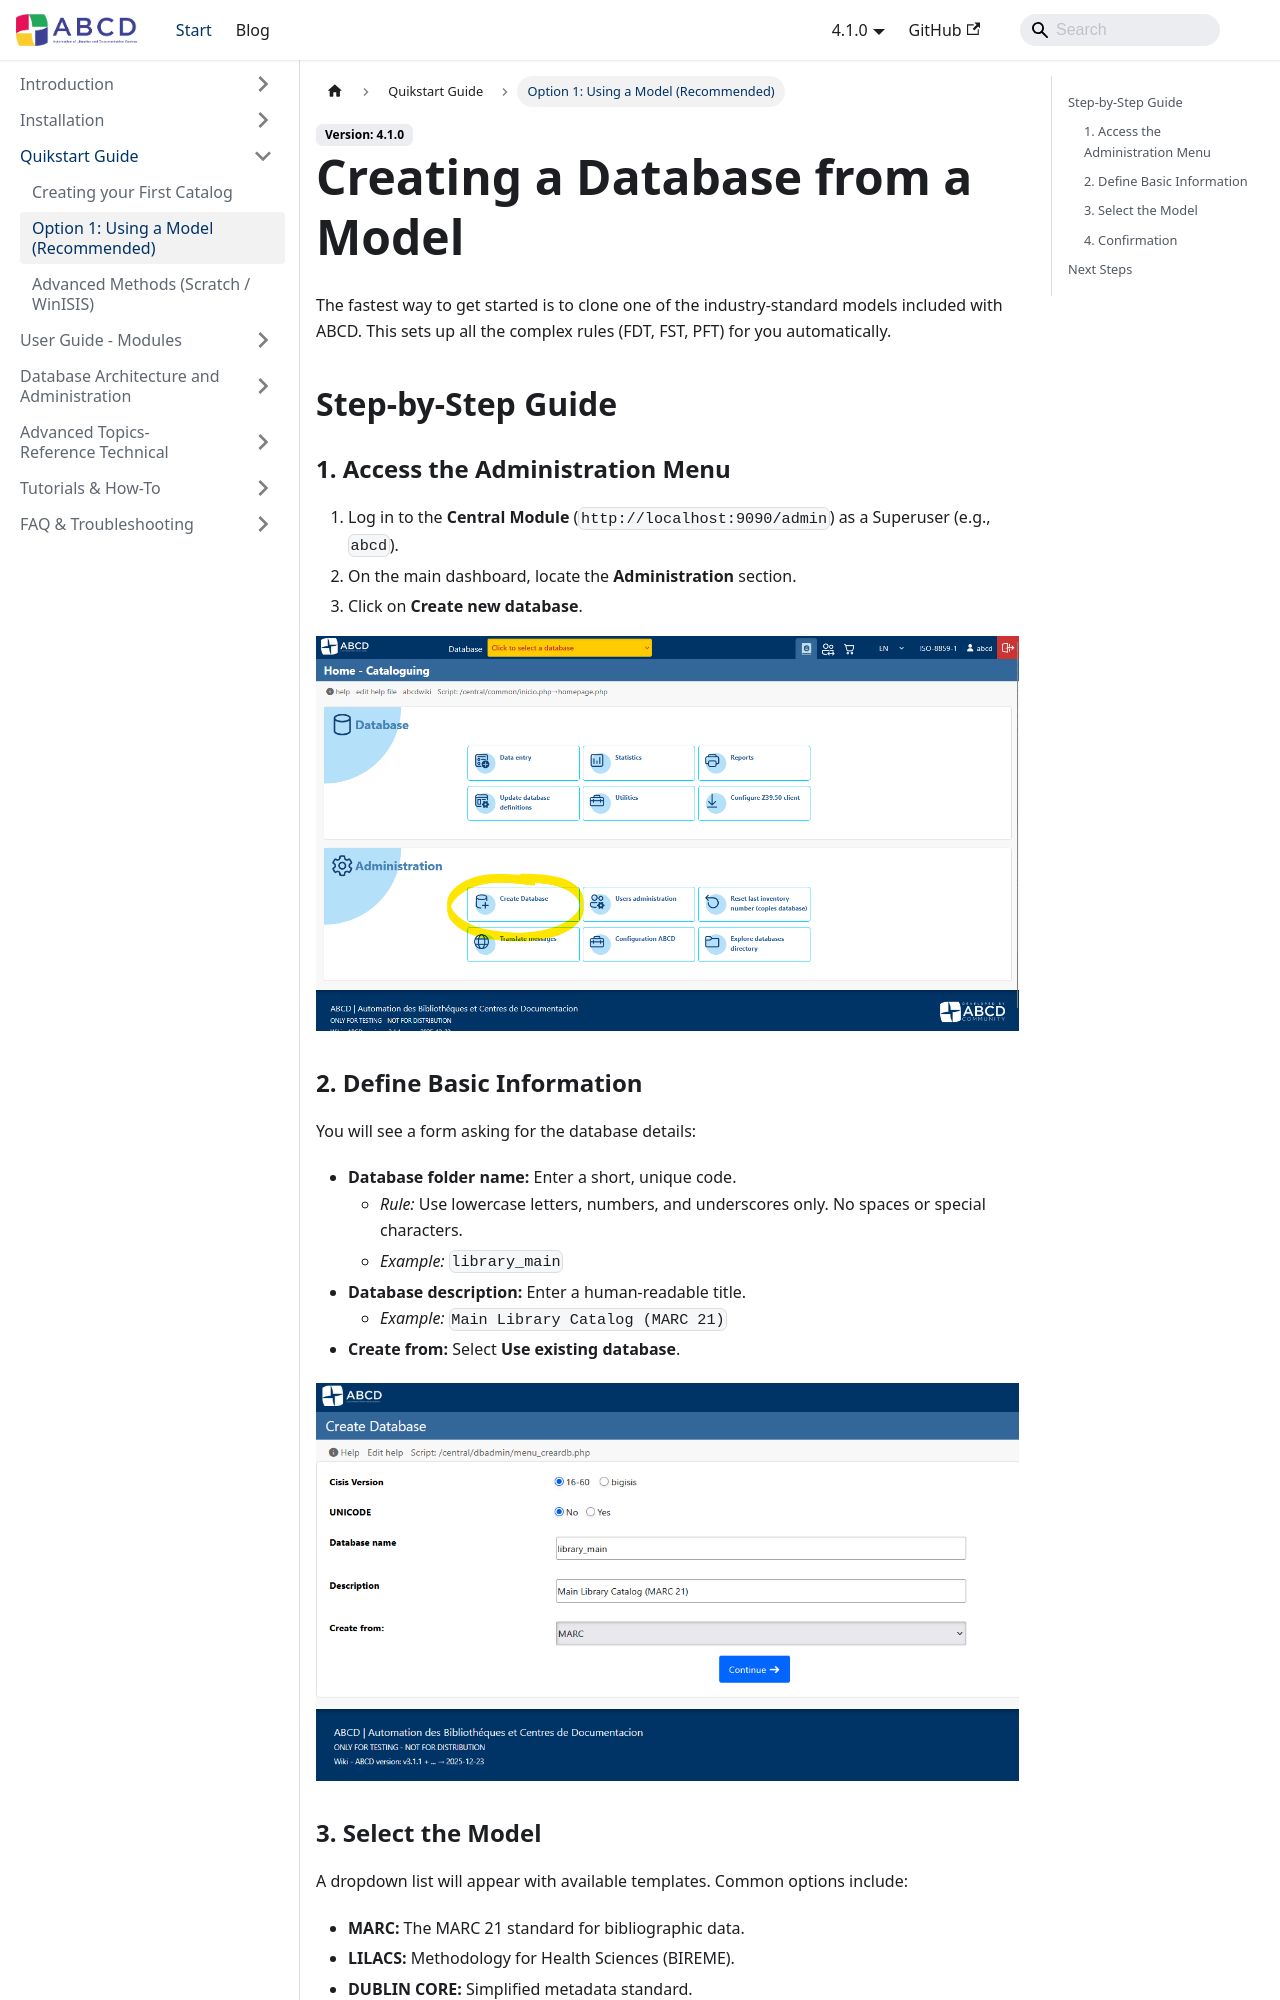

repository: ABCD-DEVCOM/ABCD-DEVCOM.github.io · page: docs/abcd-quickstart/create-from-model.html · generator: docusaurus

---
sidebar_position: 2
title: "Option 1: Using a Model (Recommended)"
---

# Creating a Database from a Model

The fastest way to get started is to clone one of the industry-standard models included with ABCD. This sets up all the complex rules (FDT, FST, PFT) for you automatically.

## Step-by-Step Guide

### 1. Access the Administration Menu
1.  Log in to the **Central Module** (`http://localhost:9090/admin`) as a Superuser (e.g., `abcd`).
2.  On the main dashboard, locate the **Administration** section.
3.  Click on **Create new database**.

![Access the Administration Menu](../media/abcd-quickstart/create-from-model-001.png)

### 2. Define Basic Information
You will see a form asking for the database details:

* **Database folder name:** Enter a short, unique code.
    * *Rule:* Use lowercase letters, numbers, and underscores only. No spaces or special characters.
    * *Example:* `library_main`
* **Database description:** Enter a human-readable title.
    * *Example:* `Main Library Catalog (MARC 21)`
* **Create from:** Select **Use existing database**.

![Define Basic Information](../media/abcd-quickstart/create-from-model-002.png)
